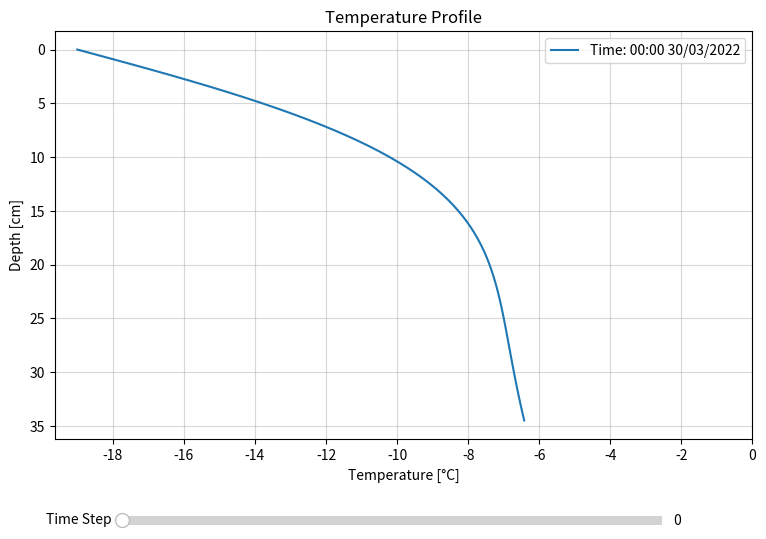
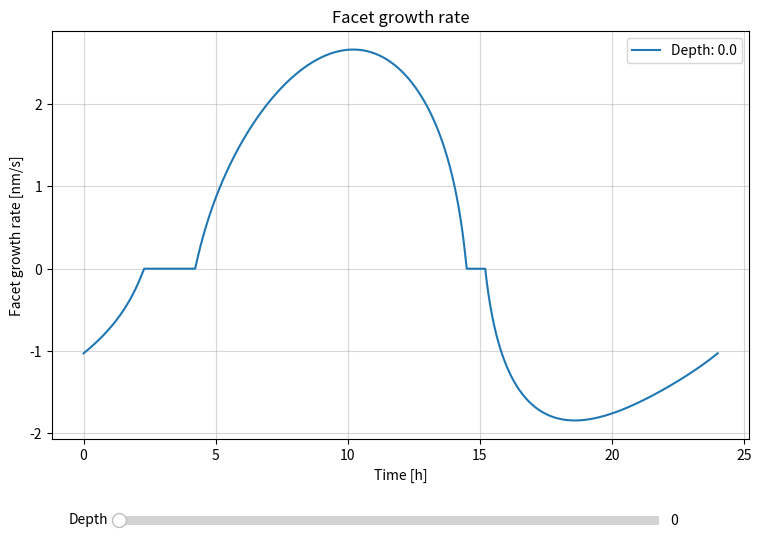
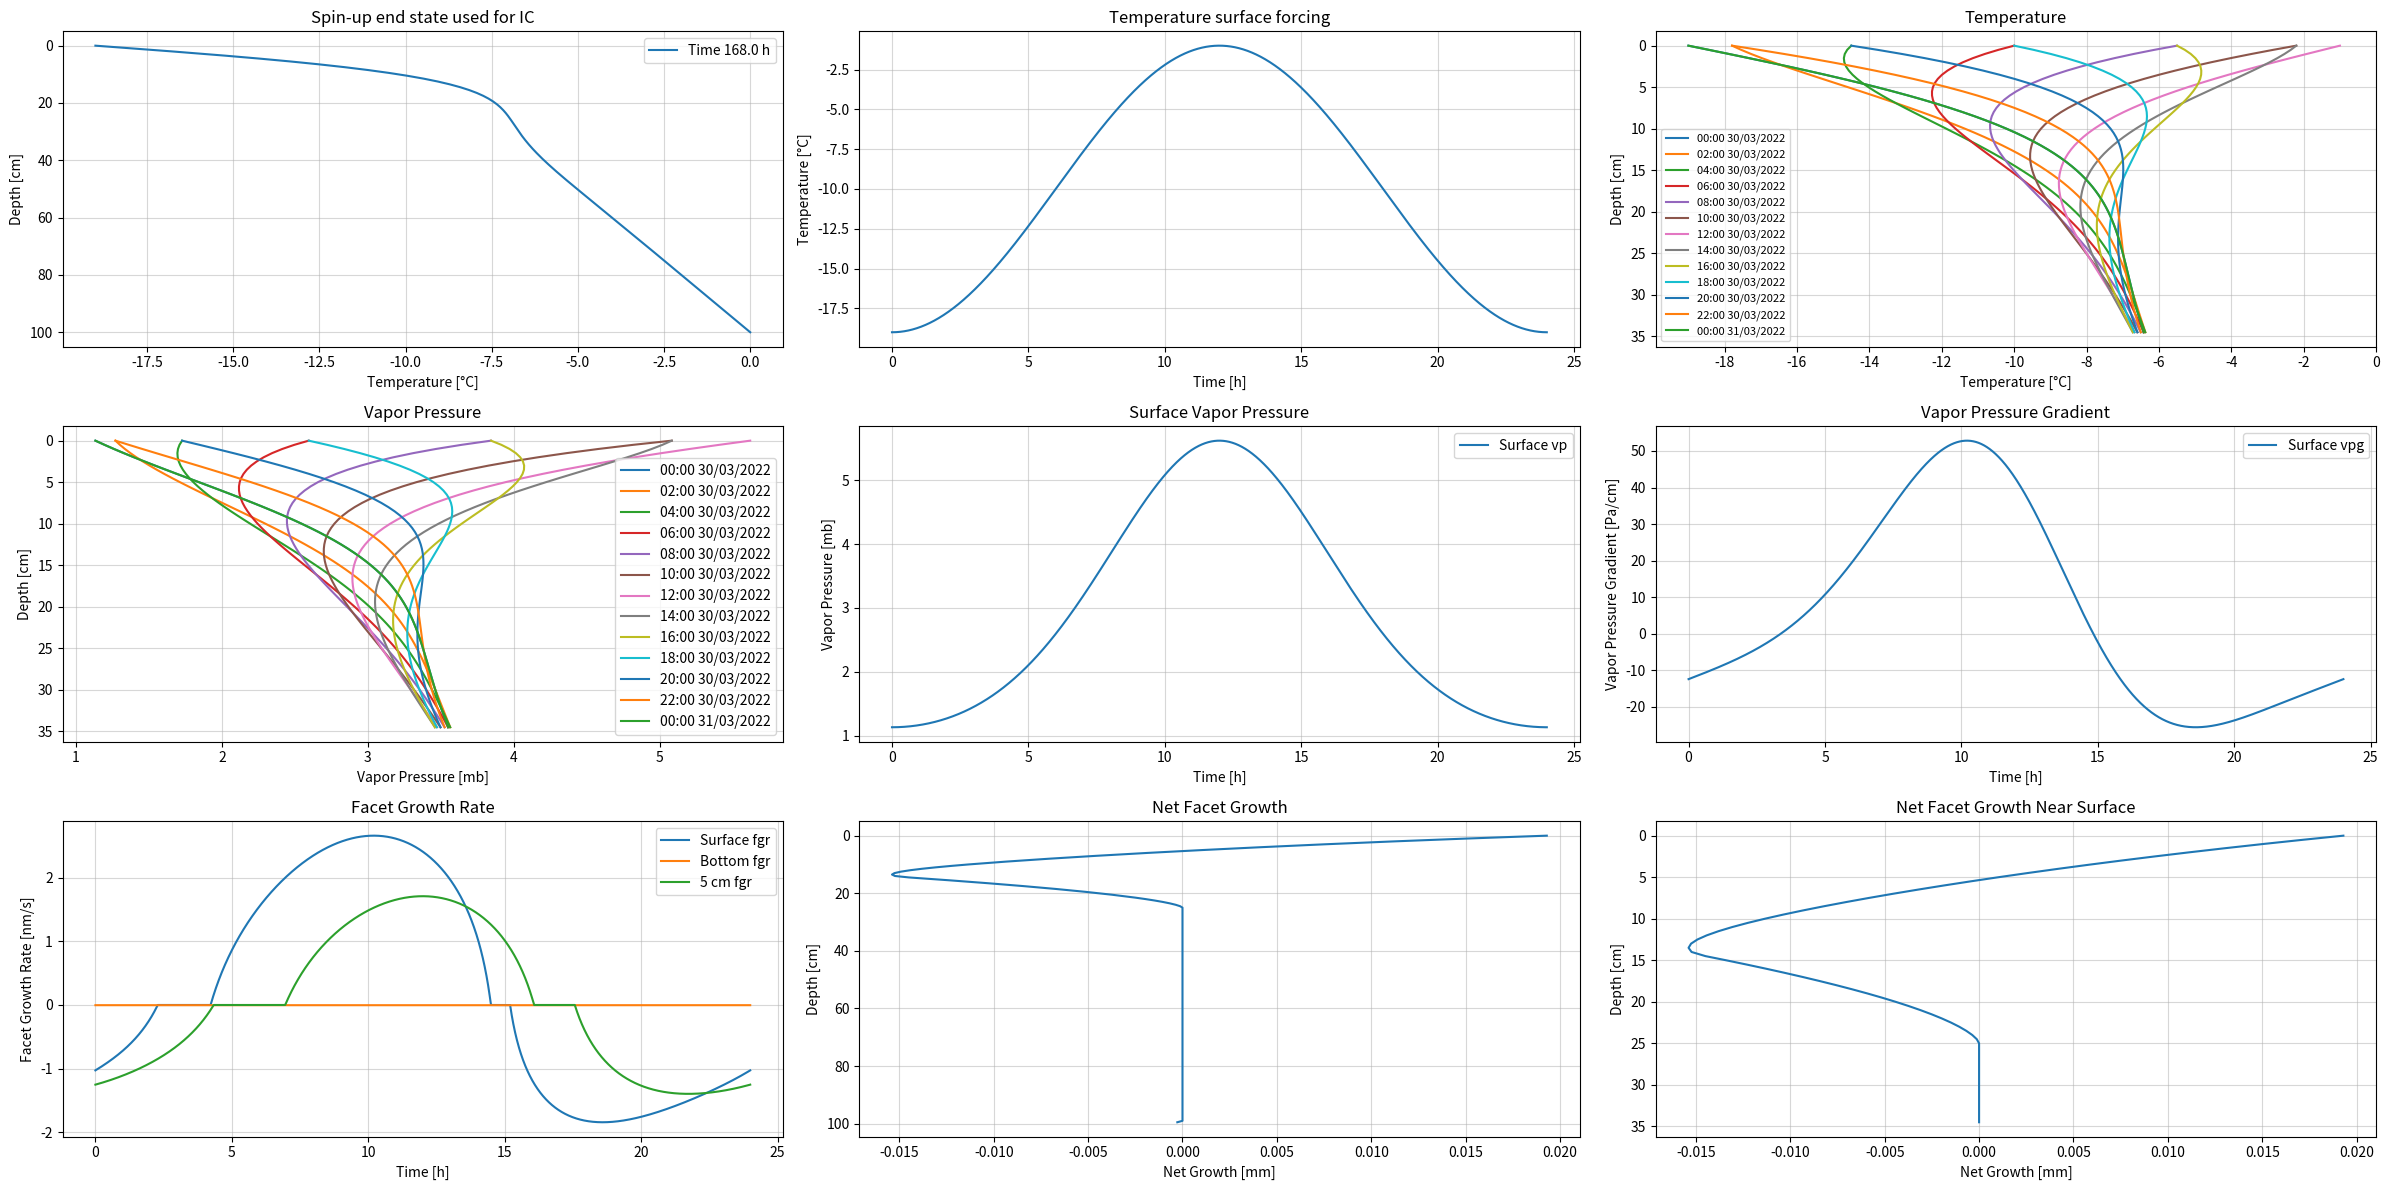
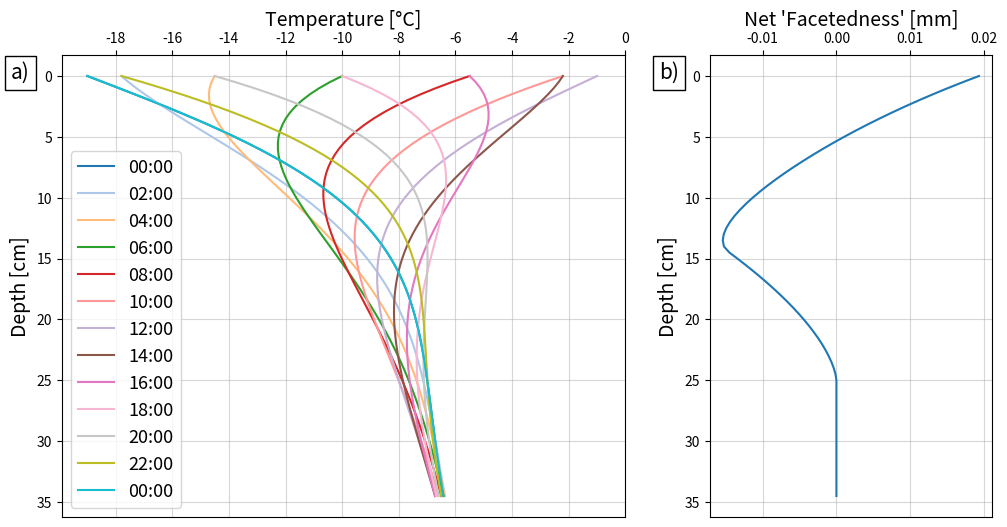

These charts were generated, in order, by the following Python code:
### 1D snowpack temperature simulator ###
# v1.2 
# [redacted]
# Version update:
#   - Small fixes
 
    
import numpy as np
import matplotlib.pyplot as plt
from matplotlib.widgets import Slider
from datetime import datetime, timedelta
import time
start_time = time.time()

############################    Parameters   ############################ 
runtime = 24             # Hours
dt = 30                  # Time step [seconds] (Must be a divisor of 3600)
depth = 1                # Snow depth from surface [m]
dx = 0.005               # Dist. interval [m]
pisp = 2                 # USE INTEGERS. Give hourly plot rate
b_bc = 0                 # Bottom boundary condition, fixed [°C]
spin_up = 1              # [0] No spin-up, [1] Run spin-up
sp_runtime = 24*7        # Spin-up run time [Hours]
plot_depth = 0.35        # Depth shown in plots [m]


############################    Constants   ############################   
k = 0.1439               # Thermal conductivity snow [W/m K]
rho = 245                # density [kg/m3]
cp = 2090                # Specific heat capacity of ice [J/kg °C]
T0 = 273.16              # Ice-point temperature [K]
a = k/(rho*cp)           # Thermal diffusivity [m2/s]
r = a*(dt/(dx*dx))       # Must be < 0.5 for model stability [1]
h = int((3600/dt))       # Number of dt increments between each whole hour [1]




###########################    Functions    ###########################
def Heat_flow(ix, iy, grid):
    iy = iy-1                                        
    t1 = grid[ix-1, iy]
    t2 = grid[ix, iy] 
    t3 = grid[ix+1, iy]
    T = t2 + r*((-2 * t2) + t1 + t3)     
      
    return T


def Vapor_pressure(ix, iy, T):
    T = T + 273.15
    vp = -9.09718 * ((T0 / T) - 1) -3.56654 * np.log10(T0 / T) 
    vp = vp +0.876793 * (1-(T/T0)) + np.log10(6.1071)
    vp = 10**vp
    
    return vp

def Vapor_pressure_gradient(ix, iy):
    vpg = (vp[ix, iy] - vp[ix + 1, iy]) / dx 
    
    return vpg

def Facet_growth_rate(ix, iy):
    v = vpg[ix, iy]
    if v > 5:
        fgr = 1.1297 * (np.log(v) - np.log(5))
    elif v < -5:
        fgr = -1 * (1.1297 * (np.log(np.abs(v)) - np.log(5)))
    else:
        fgr = 0  
        
    return fgr


def Facet_growth(ix, iy):
    fg = (fgr[ix, iy] + fgr[ix, iy + 1]) / 2 * dt / 10**6
    
    return fg
    
    
#########################    Model domain    #########################

    # Model grid  
nx = int(depth/dx)
ny = int((runtime * 60 * 60) / dt)

temp = np.zeros([nx+1, ny+1], dtype=float)  # Main snowpack grid
vp = np.zeros([nx+1, ny+1], dtype=float)    # Vapor pressure grid
vpg = np.zeros([nx, ny+1], dtype=float)    # Vapor pressure gradient grid
fgr = np.zeros([nx, ny+1], dtype=float)    # Facet growth rate grid
fg =  np.zeros([nx, ny], dtype=float)    # Facet growth grid

    # Axis and time
x = np.linspace(0, depth*100, nx+1) # Depth axis
y = np.round(np.arange(0, ny+1, 1) *dt) #/3600) # Time axis in sec (divide by 3600 for h)
y_sec = y.astype(float)
y_hours = np.round(np.arange(0, ny+1, 1) *dt)/3600

base_time = datetime.strptime("00:00 30/03/2022", "%H:%M %d/%m/%Y") 
y_t = [(base_time + timedelta(seconds=seconds)).strftime("%H:%M %d/%m/%Y") for seconds in y_sec]


    ## Initial condition
# Linear ic
ic = np.linspace(-10, 0, nx+1)
temp[:, 0] = np.round(ic, 4)

# Fixed bc, diurnal oscillation:
xx = np.linspace(-90, 270, int(h * 24) + 1)
bc = 9*np.sin(np.deg2rad(xx))-10      #Sinusoidal surface bc
bc_dummy = np.delete(bc, 0)
sp_bc = bc

# Extends or crops 24h temperature swings to runtime length
if runtime > 24:
    for i in np.arange(1, int(runtime/24)):
        bc = np.concatenate((bc, bc_dummy,), axis=0)
    # add remainder
    if runtime%24 != 0:
        bc_ext = bc_dummy[0:(int(runtime%24*h))]
        bc = np.concatenate((bc, bc_ext))

if runtime < 24:
    bc = bc[0:int(runtime*h)+1]  # Crops temp forcing



temp[0,:] = bc
temp[-1,:] = b_bc * np.ones(ny+1, dtype=float)  #Fixed bottom bc

# Could move forcing param to "Parameter section" 
    
        
# Prints of shapes and numbers (all are numbers and none are shapes)
print('r_number (should be less than 0.5):', r)
print('a_number:', a)
print('h_number:', h)
print('x', x.shape)
print('y', y.shape)
print('snowpack grid shape', temp.shape)



#####################     Spin up    ##################### 

if spin_up == 1:
    print('Spin-up initiated. Runtime', sp_runtime, 'hours')
    
    if sp_runtime > 24:
        for i in np.arange(1, int(sp_runtime/24)):
            sp_bc = np.concatenate((sp_bc, bc_dummy,), axis=0)
        # add remainder
        if sp_runtime%24 != 0:
            sp_bc_ext = bc_dummy[0:(int(sp_runtime%24*h))]
            sp_bc = np.concatenate((sp_bc, sp_bc_ext))

    if sp_runtime < 24:
        sp_bc = bc[0:int(sp_runtime*h)+1]  # Crops temp forcing


    sp_ny = int((sp_runtime * 60 * 60) / dt) #Spin-up time steps
    sp_y = np.round(np.arange(0, sp_ny+1, 1) * dt/3600 , 2) #Spin-up y-axis
    sp_temp = np.zeros([nx+1, sp_ny+1], dtype=float) # Spin-up temp grid
    sp_temp[:,0] = ic
    sp_temp[0,:] = sp_bc
    sp_temp[-1,:] = b_bc * np.ones(sp_ny+1, dtype=float)  #Fixed bottom bc
    print('dim spin', sp_bc.shape, sp_temp.shape)

    for iy in np.arange(1, sp_ny+1, dtype=int):
        for ix in np.arange(1, nx, dtype=int):
            sp_temp[ix, iy] = Heat_flow(ix, iy, sp_temp)

          
    ic = sp_temp[:, -1]
    temp[:,0] = ic
 



#####################     Main Model Loop    ##################### 

for iy in np.arange(1, ny+1, dtype=int):
    for ix in np.arange(1, nx, dtype=int):
        temp[ix, iy] = Heat_flow(ix, iy, temp)
        
for iy in np.arange(0, ny+1, dtype=int):
    for ix in np.arange(0, nx+1, dtype=int):
        vp[ix, iy] = Vapor_pressure(ix, iy, temp[ix, iy])
        
for iy in np.arange(0, ny+1, dtype=int):
    for ix in np.arange(0, nx, dtype=int):
        vpg[ix, iy] = Vapor_pressure_gradient(ix, iy)
        
for iy in np.arange(0, ny+1, dtype=int):
    for ix in np.arange(0, nx, dtype=int):
        fgr[ix, iy] = Facet_growth_rate(ix, iy)
        
for iy in np.arange(0, ny, dtype=int):
    for ix in np.arange(0, nx, dtype=int):
        fg[ix, iy] = Facet_growth(ix, iy)

net_growth = np.sum(fg, axis = 1)

###################################################################

end_time = time.time()
print(f"Simulation complete. Runtime: {(end_time-start_time):.2f} seconds")

#%%
# Plot of results:
#   %matplotlib qt                # To be pasted in console before plotting
    
    
xticks = np.arange(0,-20,-2) #FIX change x-scale by MAX-MIN insted of fixed values
pld = int(plot_depth/dx)
time_steps = ny + 1

### Sliders
# Temp
fig1, ax1 = plt.subplots(figsize=(9, 6))
plt.subplots_adjust(bottom=0.2)  # Space for slider
line1, = ax1.plot(temp[:pld, 0], x[:pld], label=f'Time: {y_t[0]}')

ax1.set_title("Temperature Profile")
ax1.set_xlabel("Temperature [°C]")
ax1.set_ylabel("Depth [cm]")
ax1.set_xticks(xticks)
ax1.invert_yaxis()
ax1.legend()
ax1.grid(alpha=0.5)

# Create slider axis
slider_ax1 = plt.axes([0.2, 0.05, 0.6, 0.03])  # [left, bottom, width, height]
time_slider = Slider(slider_ax1, "Time Step", 0, time_steps - 1, valinit=0, valstep=1)

def update_time(val):
    time_idx = int(time_slider.val)
    line1.set_xdata(temp[:pld, time_idx])
    ax1.legend([f'Time: {y_t[time_idx]}'], loc='upper right')
    # fig1.canvas.draw_idle()  # Redraw the figure. Might not actually need this.

time_slider.on_changed(update_time)
plt.show()


# Growth rate
fig2, ax2 = plt.subplots(figsize=(9, 6))
plt.subplots_adjust(bottom=0.2)  # Space for slider
line2, = ax2.plot(y_hours, fgr[0, :], label = f'Depth: {x[0]}')

ax2.set_title("Facet growth rate")
ax2.set_xlabel("Time [h]")
ax2.set_ylabel("Facet growth rate [nm/s]")
ax2.legend()
ax2.grid(alpha=0.5)

slider_ax2 = plt.axes([0.2, 0.05, 0.6, 0.03])  # [left, bottom, width, height]
depth_slider = Slider(slider_ax2, "Depth", 0, len(x) - 2, valinit=0, valstep=1)

def update_depth(val):
    depth_idx = int(depth_slider.val)
    line2.set_ydata(fgr[depth_idx, :])  # Update y-data (FGR at selected depth)
    ax2.legend([f'Depth: {x[depth_idx]:.1f} cm'], loc='upper right')  
    fig2.canvas.draw_idle()  # Redraw the figure. Might not need this

depth_slider.on_changed(update_depth)
plt.show()

### Big fig
fig, ax = plt.subplots(3, 3, figsize=(24, 12))

# Spinup
if spin_up == 1:
    ax[0, 0].plot(sp_temp[:, -1], x, label=f"Time {sp_y[-1]} h")
    ax[0, 0].set_title('Spin-up end state used for IC') 
    ax[0, 0].set_xlabel('Temperature [°C]')  
    ax[0, 0].set_ylabel('Depth [cm]')  
    ax[0, 0].invert_yaxis()
    ax[0, 0].legend()  
    ax[0, 0].grid(alpha=0.5)

# Surface BC
ax[0, 1].plot(y_hours, bc)
ax[0, 1].set_title('Temperature surface forcing')
ax[0, 1].set_ylabel('Temperature [°C]')
ax[0, 1].set_xlabel('Time [h]')
ax[0, 1].grid(alpha = 0.5)

# Temperature plot
for p in np.arange(0, ny+1, h*pisp):
    ax[0, 2].plot(temp[:pld, p], x[:pld], label=f'{y_t[p]}')
ax[0, 2].set_title('Temperature')
ax[0, 2].set_xlabel('Temperature [°C]')
ax[0, 2].set_ylabel('Depth [cm]')
ax[0, 2].invert_yaxis()
ax[0, 2].legend(fontsize=8)
ax[0, 2].grid(alpha=0.5)
ax[0, 2].set_xticks(xticks)

# Vapor Pressure plot
for p in np.arange(0, ny+1, h*pisp):
    ax[1, 0].plot(vp[:pld, p], x[:pld], label=f'{y_t[p]}')
ax[1, 0].set_title('Vapor Pressure')
ax[1, 0].set_xlabel('Vapor Pressure [mb]')
ax[1, 0].set_ylabel('Depth [cm]')
ax[1, 0].invert_yaxis()
ax[1, 0].legend()
ax[1, 0].grid(alpha=0.5)

# Vapor Pressure over time plot
ax[1, 1].plot(y_hours, vp[0, :], label='Surface vp')
ax[1, 1].set_title('Surface Vapor Pressure')
ax[1, 1].set_xlabel('Time [h]')
ax[1, 1].set_ylabel('Vapor Pressure [mb]')
ax[1, 1].legend()
ax[1, 1].grid(alpha=0.5)

# Vapor Pressure Gradient (VPG) plot
ax[1, 2].plot(y_hours, vpg[0, :], label='Surface vpg')
ax[1, 2].set_title('Vapor Pressure Gradient')
ax[1, 2].set_xlabel('Time [h]')
ax[1, 2].set_ylabel('Vapor Pressure Gradient [Pa/cm]')
ax[1, 2].legend()
ax[1, 2].grid(alpha=0.5)

# Facet Growth Rate plot
ax[2, 0].plot(y_hours, fgr[0, :], label='Surface fgr')
ax[2, 0].plot(y_hours, fgr[-1, :], label='Bottom fgr')
ax[2, 0].plot(y_hours, fgr[10, :], label='5 cm fgr')
ax[2, 0].set_title('Facet Growth Rate')
ax[2, 0].set_xlabel('Time [h]')
ax[2, 0].set_ylabel('Facet Growth Rate [nm/s]')
ax[2, 0].legend()
ax[2, 0].grid(alpha=0.5)

# Net Growth plot
ax[2, 1].plot(net_growth, x[0:-1], label='Net Growth')
ax[2, 1].set_title('Net Facet Growth')
ax[2, 1].set_xlabel('Net Growth [mm]')
ax[2, 1].set_ylabel('Depth [cm]')
ax[2, 1].invert_yaxis()
ax[2, 1].grid(alpha=0.5)

#Net Growth near surface
ax[2, 2].plot(net_growth[:pld], x[0:pld], label='Net growth near surface')
ax[2, 2].set_title('Net Facet Growth Near Surface')
ax[2, 2].set_xlabel('Net Growth [mm]')
ax[2, 2].set_ylabel('Depth [cm]')
ax[2, 2].invert_yaxis()
ax[2, 2].grid(alpha=0.5)

plt.tight_layout()
plt.show()

#%%
xticks = np.arange(0,-20,-2) #FIX change x-scale by MAX-MIN insted of fixed values
pld = int(plot_depth/dx)
time_steps = ny + 1

### Figure for the paper
fig3, ax3 = plt.subplots(1, 2, figsize = (12, 6), gridspec_kw={'width_ratios': [2, 1]})
# Temperature plot
cmap = plt.get_cmap("tab20")  # Alternatives: "viridis", "plasma", "tab10", "tab20", "Set3"
colors = [cmap(i / len(np.arange(0, ny+1, h*pisp))) for i in range(len(np.arange(0, ny+1, h*pisp)))]


for i, p in enumerate(np.arange(0, ny+1, h*pisp)):
    time_only = (base_time + timedelta(seconds=y_sec[p])).strftime("%H:%M")  # Extract only time
    ax3[0].plot(temp[:pld, p], x[:pld], label=f'{time_only}', color=colors[i])
ax3[0].set_xlabel('Temperature [°C]', fontsize = 14)
ax3[0].set_ylabel('Depth [cm]', fontsize = 14)
ax3[0].invert_yaxis()
ax3[0].legend(fontsize=13)
ax3[0].grid(alpha=0.5)
ax3[0].set_xticks(xticks)
ax3[0].xaxis.set_label_position('top')
ax3[0].xaxis.tick_top()  
ax3[0].text(-0.09, 0.985, "a)", 
           fontsize=15, 
           # fontweight='bold', 
           transform=ax3[0].transAxes,  # Use axis-relative coordinates
           verticalalignment='top', 
           horizontalalignment='left', 
           bbox=dict(facecolor='white', edgecolor='black', boxstyle='square,pad=0.3'))

# Net growth near surface
ax3[1].plot(net_growth[:pld], x[0:pld], label='Net growth near surface')
ax3[1].set_xlabel("Net 'Facetedness' [mm]", fontsize = 14)
ax3[1].set_ylabel('Depth [cm]', fontsize = 14)
ax3[1].invert_yaxis()
ax3[1].grid(alpha=0.5)
ax3[1].xaxis.set_label_position('top')
ax3[1].xaxis.tick_top()
ax3[1].text(-0.18, 0.985, "b)", 
           fontsize=15, 
           # fontweight='bold', 
           transform=ax3[1].transAxes,  # Use axis-relative coordinates
           verticalalignment='top', 
           horizontalalignment='left', 
           bbox=dict(facecolor='white', edgecolor='black', boxstyle='square,pad=0.3'))



